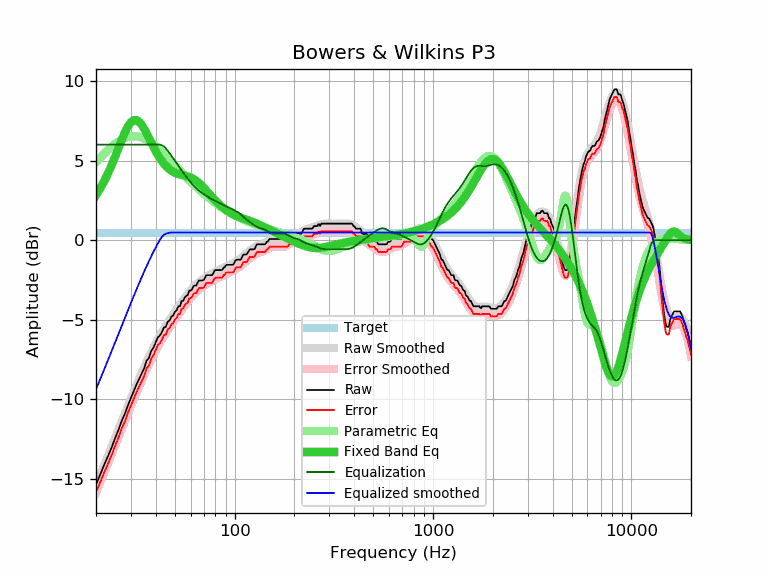

The table this chart was drawn from, first rows:
frequency, raw, error, smoothed, error_smoothed, equalization, parametric_eq, equalized_raw, equalized_smoothed, target
20, -15.34, -15.82, -15.36, -15.84, 6.00, 2.83, -9.34, -9.36, 0.48
21, -14.72, -15.20, -14.73, -15.21, 6.00, 3.25, -8.72, -8.73, 0.48
22, -14.10, -14.58, -14.11, -14.59, 6.00, 3.70, -8.10, -8.11, 0.48
23, -13.55, -14.03, -13.52, -14.00, 6.00, 4.20, -7.55, -7.52, 0.48
24, -13.00, -13.48, -12.95, -13.43, 6.00, 4.72, -7.00, -6.95, 0.48
25, -12.41, -12.89, -12.40, -12.88, 6.00, 5.26, -6.41, -6.40, 0.48
26, -11.89, -12.37, -11.86, -12.34, 6.00, 5.80, -5.89, -5.86, 0.48
27, -11.32, -11.80, -11.35, -11.83, 6.00, 6.32, -5.32, -5.35, 0.48
28, -10.89, -11.37, -10.86, -11.34, 6.00, 6.78, -4.89, -4.86, 0.48
29, -10.35, -10.83, -10.39, -10.87, 6.00, 7.15, -4.35, -4.39, 0.48
30, -9.91, -10.39, -9.94, -10.42, 6.00, 7.41, -3.91, -3.94, 0.48
31, -9.49, -9.97, -9.50, -9.98, 6.00, 7.54, -3.49, -3.50, 0.48
32, -9.06, -9.54, -9.09, -9.57, 6.00, 7.54, -3.06, -3.09, 0.48
33, -8.71, -9.19, -8.70, -9.18, 6.00, 7.43, -2.71, -2.70, 0.48
34, -8.36, -8.84, -8.32, -8.80, 6.00, 7.24, -2.36, -2.32, 0.48
35, -8.04, -8.52, -7.96, -8.44, 6.00, 6.98, -2.04, -1.96, 0.48
36, -7.56, -8.04, -7.63, -8.11, 6.00, 6.70, -1.56, -1.63, 0.48
37, -7.39, -7.87, -7.31, -7.79, 6.00, 6.41, -1.39, -1.31, 0.48
38, -6.95, -7.43, -7.00, -7.49, 6.00, 6.12, -0.95, -1.00, 0.48
39, -6.74, -7.22, -6.72, -7.20, 6.00, 5.84, -0.74, -0.72, 0.48
40, -6.42, -6.90, -6.45, -6.93, 6.00, 5.58, -0.42, -0.45, 0.48
41, -6.10, -6.58, -6.20, -6.68, 6.00, 5.35, -0.10, -0.20, 0.48
42, -5.99, -6.47, -5.97, -6.45, 6.00, 5.14, 0.01, 0.03, 0.48
43, -5.77, -6.25, -5.75, -6.23, 5.96, 4.96, 0.19, 0.21, 0.48
44, -5.48, -5.96, -5.54, -6.02, 5.88, 4.80, 0.40, 0.33, 0.48
45, -5.44, -5.92, -5.35, -5.83, 5.75, 4.66, 0.32, 0.40, 0.48
46, -5.12, -5.60, -5.17, -5.65, 5.61, 4.54, 0.49, 0.45, 0.48
47, -5.04, -5.52, -4.99, -5.47, 5.46, 4.44, 0.42, 0.47, 0.48
48, -4.80, -5.28, -4.82, -5.30, 5.30, 4.36, 0.50, 0.48, 0.48
49, -4.73, -5.21, -4.66, -5.14, 5.14, 4.29, 0.41, 0.48, 0.48
50, -4.50, -4.98, -4.50, -4.98, 4.98, 4.23, 0.48, 0.48, 0.48
51, -4.41, -4.89, -4.35, -4.83, 4.83, 4.19, 0.42, 0.48, 0.48
52, -4.15, -4.63, -4.20, -4.68, 4.68, 4.15, 0.53, 0.48, 0.48
53, -4.15, -4.63, -4.05, -4.53, 4.53, 4.12, 0.38, 0.48, 0.48
54, -3.82, -4.30, -3.91, -4.39, 4.39, 4.10, 0.57, 0.48, 0.48
55, -3.82, -4.30, -3.77, -4.25, 4.25, 4.07, 0.43, 0.48, 0.48
56, -3.60, -4.08, -3.63, -4.11, 4.11, 4.05, 0.51, 0.48, 0.48
57, -3.50, -3.98, -3.50, -3.98, 3.98, 4.03, 0.49, 0.48, 0.48
58, -3.45, -3.93, -3.38, -3.86, 3.86, 4.00, 0.41, 0.48, 0.48
59, -3.17, -3.65, -3.26, -3.74, 3.74, 3.97, 0.57, 0.48, 0.48
60, -3.17, -3.65, -3.15, -3.63, 3.63, 3.93, 0.46, 0.48, 0.48
61, -3.07, -3.55, -3.04, -3.53, 3.53, 3.89, 0.46, 0.48, 0.48
62, -2.89, -3.37, -2.95, -3.43, 3.43, 3.84, 0.54, 0.48, 0.48
63, -2.85, -3.33, -2.86, -3.34, 3.34, 3.79, 0.49, 0.48, 0.48
64, -2.85, -3.33, -2.77, -3.25, 3.25, 3.73, 0.41, 0.48, 0.48
65, -2.68, -3.16, -2.70, -3.18, 3.18, 3.66, 0.50, 0.48, 0.48
66, -2.53, -3.01, -2.63, -3.11, 3.11, 3.59, 0.58, 0.48, 0.48
67, -2.53, -3.01, -2.56, -3.04, 3.04, 3.52, 0.52, 0.48, 0.48
68, -2.53, -3.01, -2.50, -2.98, 2.98, 3.44, 0.45, 0.48, 0.48
69, -2.53, -3.01, -2.45, -2.93, 2.93, 3.36, 0.40, 0.48, 0.48
70, -2.49, -2.97, -2.39, -2.87, 2.87, 3.28, 0.39, 0.48, 0.48
71, -2.33, -2.81, -2.34, -2.82, 2.82, 3.19, 0.50, 0.48, 0.48
72, -2.20, -2.68, -2.30, -2.78, 2.78, 3.11, 0.58, 0.48, 0.48
73, -2.20, -2.68, -2.25, -2.73, 2.73, 3.02, 0.53, 0.48, 0.48
74, -2.20, -2.68, -2.21, -2.69, 2.69, 2.94, 0.49, 0.48, 0.48
75, -2.20, -2.68, -2.16, -2.65, 2.65, 2.86, 0.45, 0.48, 0.48
76, -2.20, -2.68, -2.12, -2.60, 2.60, 2.78, 0.41, 0.48, 0.48
77, -2.20, -2.68, -2.08, -2.57, 2.57, 2.70, 0.37, 0.48, 0.48
78, -2.08, -2.56, -2.05, -2.53, 2.53, 2.62, 0.45, 0.48, 0.48
79, -1.93, -2.41, -2.01, -2.49, 2.49, 2.55, 0.56, 0.48, 0.48
... 553 more rows
